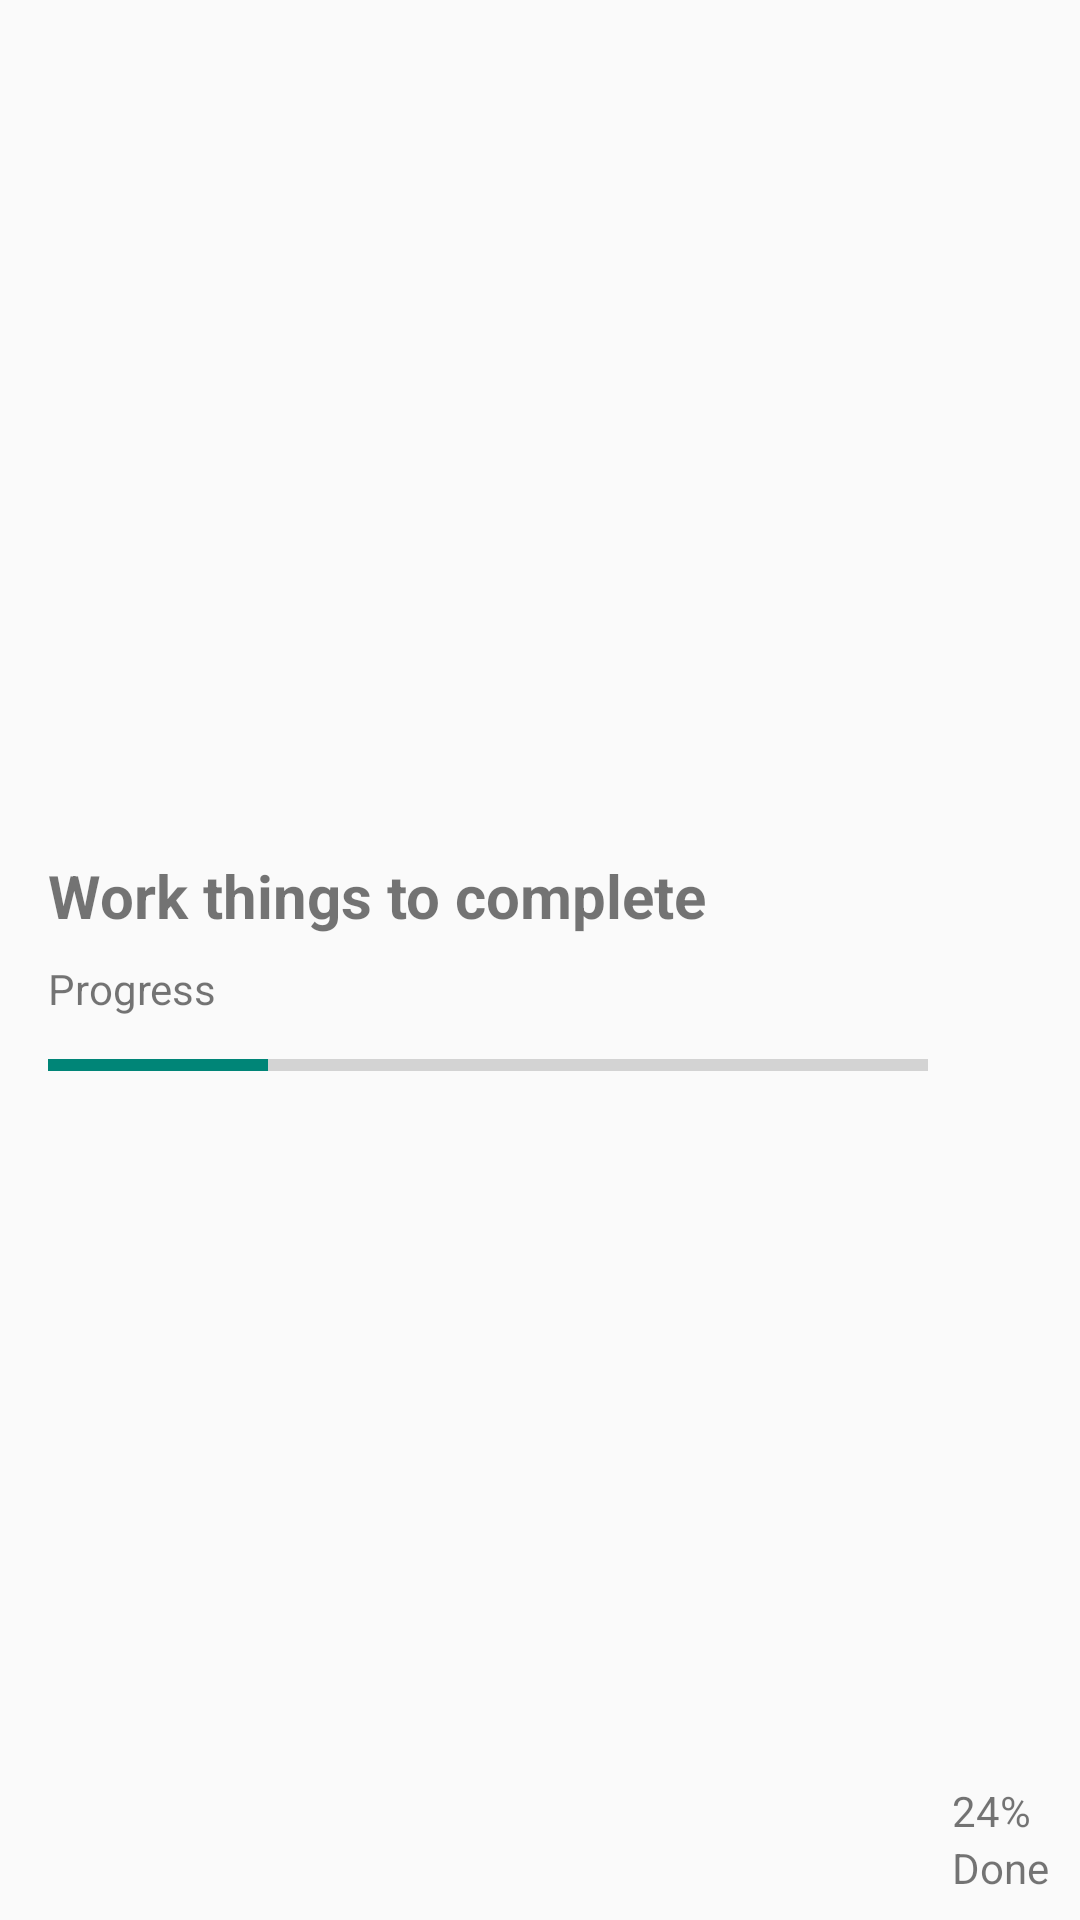

The Android layout XML behind this screen, and the referenced resources:
<!-- AndroidManifest.xml: application theme AppTheme -->
<!-- res/layout/summary_view.xml -->
<?xml version="1.0" encoding="utf-8"?>
<LinearLayout xmlns:android="http://schemas.android.com/apk/res/android"
    xmlns:app="http://schemas.android.com/apk/res-auto"
    xmlns:tools="http://schemas.android.com/tools"
    android:layout_width="match_parent"
    android:layout_height="wrap_content"
    android:orientation="horizontal"
    android:padding="8dp">

    <LinearLayout
        android:layout_width="0dp"
        android:layout_height="wrap_content"
        android:layout_gravity="center_vertical"
        android:layout_weight="0.9"
        android:orientation="vertical">

        <TextView
            android:id="@+id/header"
            android:layout_width="match_parent"
            android:layout_height="wrap_content"
            android:layout_marginStart="8dp"
            android:layout_marginLeft="16dp"
            android:layout_marginTop="8dp"
            android:text="Work things to complete"
            android:textSize="20sp"
            android:textStyle="bold" />

        <TextView
            android:id="@+id/progress"
            android:layout_width="match_parent"
            android:layout_height="wrap_content"
            android:layout_marginStart="8dp"
            android:layout_marginLeft="16dp"
            android:layout_marginTop="8dp"
            android:text="Progress" />

        <ProgressBar
            android:id="@+id/progressBar"
            style="?android:attr/progressBarStyleHorizontal"
            android:layout_width="match_parent"
            android:layout_height="wrap_content"
            android:layout_marginStart="8dp"
            android:layout_marginLeft="8dp"
            android:layout_marginTop="8dp"
            android:layout_marginEnd="8dp"
            android:layout_marginRight="8dp"
            android:max="100"
            android:progress="25" />
    </LinearLayout>

    <LinearLayout
        android:layout_width="0dp"
        android:layout_height="match_parent"
        android:layout_weight="0.1"
        android:gravity="bottom"
        android:orientation="vertical">

        <TextView
            android:id="@+id/txtProgress"
            android:layout_width="wrap_content"
            android:layout_height="wrap_content"
            android:text="24%" />

        <TextView
            android:id="@+id/txtDone"
            android:layout_width="wrap_content"
            android:layout_height="wrap_content"
            android:text="Done" />
    </LinearLayout>
</LinearLayout>
<!-- resources referenced by this layout -->
<resources>
  <style name="AppTheme" parent="Theme.AppCompat.Light.DarkActionBar">
          
          <item name="colorPrimary">@color/colorPrimary</item>
          <item name="colorPrimaryDark">@color/colorPrimaryDark</item>
      </style>
  <color name="colorPrimary">#2196F3</color>
  <color name="colorPrimaryDark">#1976D2</color>
</resources>
